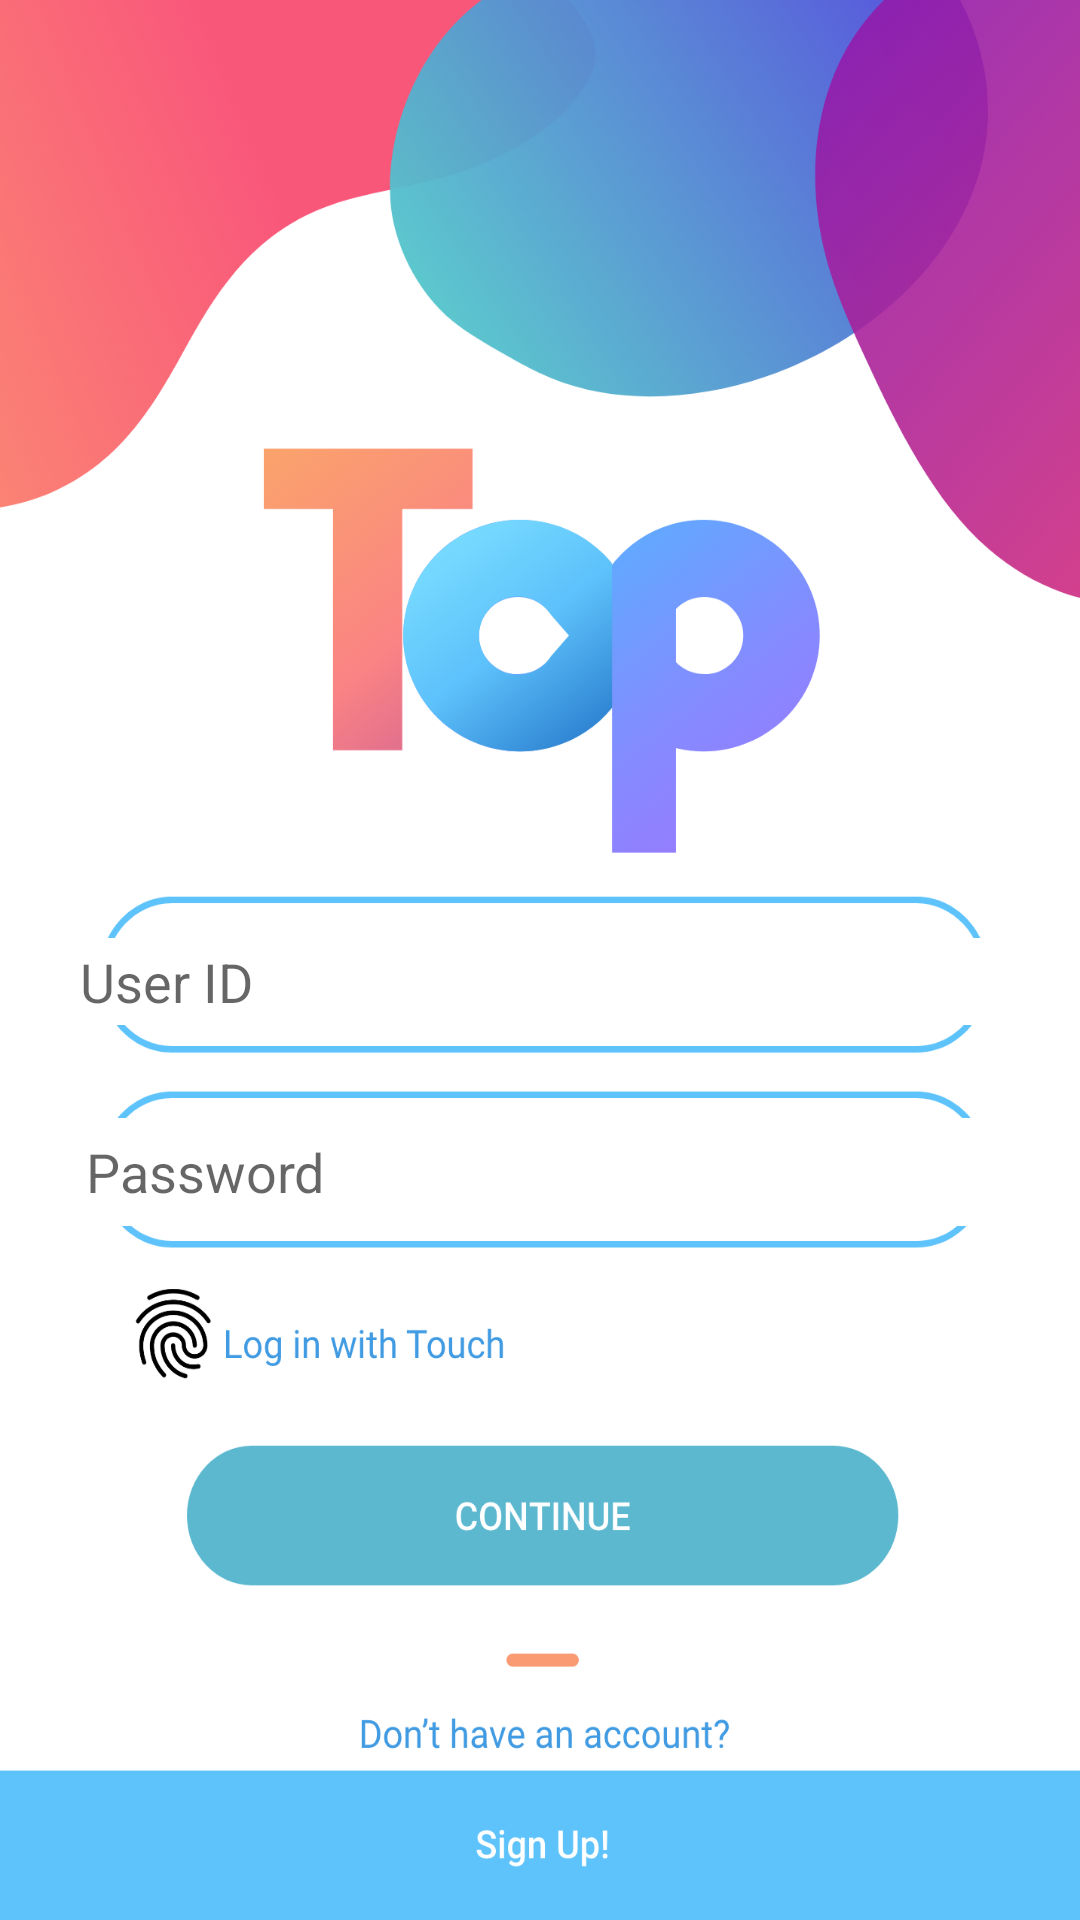

Write the Android layout XML for this screen, with the resource values it uses.
<!-- AndroidManifest.xml: application theme AppTheme -->
<!-- res/layout/login_main.xml -->
<?xml version="1.0" encoding="utf-8"?>
<androidx.constraintlayout.widget.ConstraintLayout xmlns:android="http://schemas.android.com/apk/res/android"
    xmlns:app="http://schemas.android.com/apk/res-auto"
    xmlns:tools="http://schemas.android.com/tools"
    android:id="@+id/hint"
    android:layout_width="match_parent"
    android:layout_height="match_parent"
    android:background="@drawable/logs">


    <EditText
        android:id="@+id/editText"
        android:layout_width="312dp"
        android:layout_height="29dp"
        android:background="#FFFFFF"
        android:backgroundTint="#FFFFFF"
        android:ems="10"
        android:hint="User ID"
        android:inputType="textPassword"
        app:layout_constraintBottom_toBottomOf="parent"
        app:layout_constraintEnd_toEndOf="parent"
        app:layout_constraintHorizontal_bias="0.555"
        app:layout_constraintStart_toStartOf="parent"
        app:layout_constraintTop_toTopOf="parent"
        app:layout_constraintVertical_bias="0.512" />

    <EditText
        android:id="@+id/editText2"
        android:layout_width="302dp"
        android:layout_height="36dp"
        android:background="#FFFFFF"
        android:backgroundTint="#FFFFFF"
        android:ems="10"
        android:hint="Password"
        android:inputType="textPersonName"
        app:layout_constraintBottom_toBottomOf="parent"
        app:layout_constraintEnd_toEndOf="parent"
        app:layout_constraintHorizontal_bias="0.495"
        app:layout_constraintStart_toStartOf="parent"
        app:layout_constraintTop_toTopOf="parent"
        app:layout_constraintVertical_bias="0.617" />

    <Button
        android:id="@+id/button3"
        android:layout_width="261dp"
        android:layout_height="50dp"
        android:background="#00FFFFFF"
        android:backgroundTint="#00FFFFFF"
        android:foregroundTint="#00FFFFFF"
        android:shadowColor="#00FFFFFF"
        app:layout_constraintEnd_toEndOf="parent"
        app:layout_constraintStart_toStartOf="parent"
        tools:layout_editor_absoluteY="555dp"
        tools:ignore="MissingConstraints" />
</androidx.constraintlayout.widget.ConstraintLayout>
<!-- resources referenced by this layout -->
<resources>
  <!-- drawable logs: png bitmap (drawable, 537542 bytes) -->
  <style name="AppTheme" parent="Theme.AppCompat.Light.DarkActionBar">
          
          <item name="colorPrimary">@color/colorPrimary</item>
          <item name="colorPrimaryDark">@color/colorPrimaryDark</item>
          <item name="colorAccent">@color/colorAccent</item>
      </style>
  <color name="colorPrimary">#FFFFFF</color>
  <color name="colorPrimaryDark">#FFFFFF</color>
  <color name="colorAccent">#03DAC5</color>
</resources>
